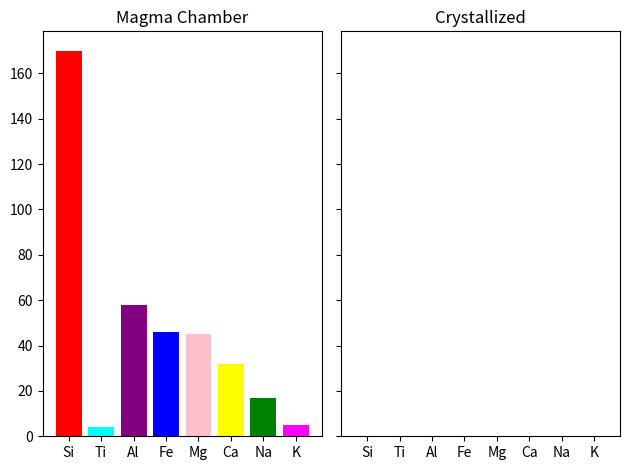

The script that saved this image: (Note: this script raises an exception after producing the figure.)
import numpy as np
import matplotlib.pyplot as plt

Si = 170
Ti = 4
Al = 58
Fe = 46
Mg = 45
Ca = 32
Na =17
K = 5

cations = np.array([Si,Ti,Al,Fe,Mg,Ca,Na,K])
crystallized = np.zeros(8)

names = ['Si','Ti','Al','Fe','Mg','Ca','Na','K']


testcolors = ['red','cyan','purple','blue','pink','yellow','green','magenta']

fig,axs = plt.subplots(1,2,sharey=True)

axs[0].bar(names,cations,color=testcolors)
axs[1].bar(names,crystallized,color=testcolors)

axs[0].set_title('Magma Chamber')
axs[1].set_title('Crystallized')

plt.tight_layout()
plt.show()

print('Magma Chamber')
for x in range(8):
    print(names[x],'('+testcolors[x]+'):',cations[x])

print('')    
print('Crystallized')
for x in range(8):
    print(names[x],'('+testcolors[x]+'):',crystallized[x])

subtract = np.zeros(8)
print('Enter which cations to remove from magma chamber')
for x in range(8):
    subtract[x] = float(input(names[x]+': '))

cations = cations-subtract
crystallized = crystallized + subtract

fig,axs = plt.subplots(1,2,sharey=True)

axs[0].bar(names,cations,color=testcolors)
axs[1].bar(names,crystallized,color=testcolors)

axs[0].set_title('Magma Chamber')
axs[1].set_title('Crystallized')

plt.tight_layout()
plt.show()

print('Magma Chamber')
for x in range(8):
    print(names[x],'('+testcolors[x]+'):',cations[x])
    
print('')
print('Crystallized')
for x in range(8):
    print(names[x],'('+testcolors[x]+'):',crystallized[x])
